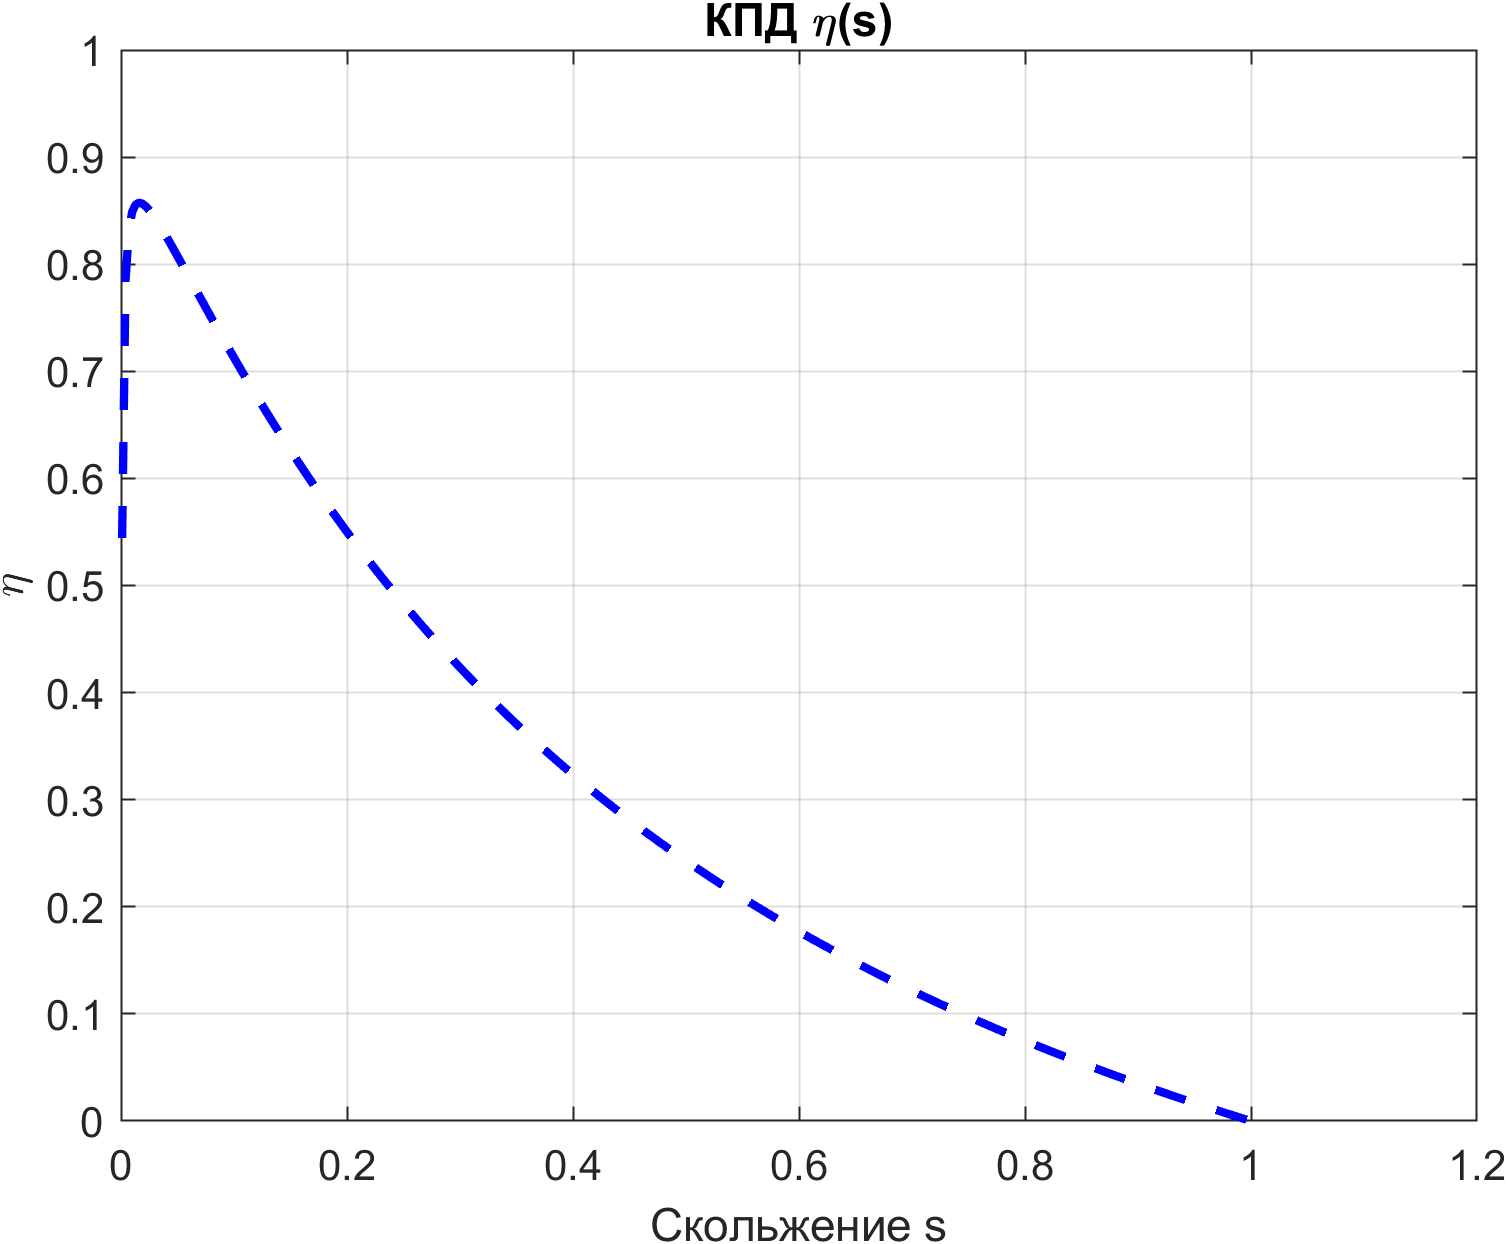

Data behind this chart, as committed beside it:
s, eta
0.001, 0.5442
0.004002, 0.7847
0.007004, 0.8324
0.01001, 0.8494
0.01301, 0.8558
0.01601, 0.8574
0.01901, 0.8565
0.02201, 0.8539
0.02502, 0.8504
0.02802, 0.8462
0.03102, 0.8416
0.03402, 0.8366
0.03702, 0.8314
0.04003, 0.826
0.04303, 0.8205
0.04603, 0.8149
0.04903, 0.8093
0.05203, 0.8035
0.05504, 0.7978
0.05804, 0.792
0.06104, 0.7862
0.06404, 0.7805
0.06704, 0.7747
0.07005, 0.7689
0.07305, 0.7632
0.07605, 0.7574
0.07905, 0.7517
0.08205, 0.746
0.08506, 0.7404
0.08806, 0.7348
0.09106, 0.7292
0.09406, 0.7236
0.09706, 0.7181
0.1001, 0.7126
0.1031, 0.7071
0.1061, 0.7017
0.1091, 0.6963
0.1121, 0.6909
0.1151, 0.6856
0.1181, 0.6803
0.1211, 0.675
0.1241, 0.6698
0.1271, 0.6646
0.1301, 0.6595
0.1331, 0.6544
0.1361, 0.6493
0.1391, 0.6443
0.1421, 0.6393
0.1451, 0.6344
0.1481, 0.6294
0.1511, 0.6246
0.1541, 0.6197
0.1571, 0.6149
0.1601, 0.6101
0.1631, 0.6054
0.1661, 0.6007
0.1691, 0.596
0.1721, 0.5914
0.1751, 0.5868
0.1781, 0.5823
... 940 more rows
